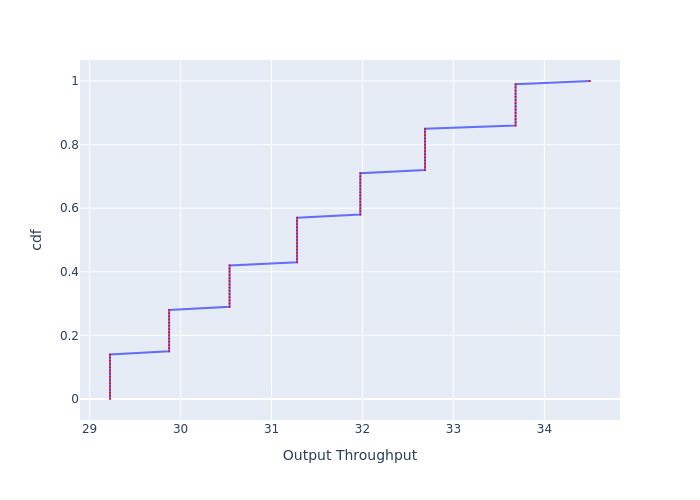

Source data for this figure (header and first rows):
, cdf, Output Throughput
0, 0.0, 29.22
1, 0.01, 29.22
2, 0.02, 29.22
3, 0.03, 29.22
4, 0.04, 29.22
5, 0.05, 29.22
6, 0.06, 29.22
7, 0.07, 29.22
8, 0.08, 29.22
9, 0.09, 29.22
10, 0.1, 29.22
11, 0.11, 29.22
12, 0.12, 29.22
13, 0.13, 29.22
14, 0.14, 29.22
15, 0.15, 29.87
16, 0.16, 29.87
17, 0.17, 29.87
18, 0.18, 29.87
19, 0.19, 29.87
20, 0.2, 29.87
21, 0.21, 29.87
22, 0.22, 29.87
23, 0.23, 29.87
24, 0.24, 29.87
25, 0.25, 29.87
26, 0.26, 29.87
27, 0.27, 29.87
28, 0.28, 29.87
29, 0.29, 30.54
30, 0.3, 30.54
31, 0.31, 30.54
32, 0.32, 30.54
33, 0.33, 30.54
34, 0.34, 30.54
35, 0.35, 30.54
36, 0.36, 30.54
37, 0.37, 30.54
38, 0.38, 30.54
39, 0.39, 30.54
40, 0.4, 30.54
41, 0.41, 30.54
42, 0.42, 30.54
43, 0.43, 31.28
44, 0.44, 31.28
45, 0.45, 31.28
46, 0.46, 31.28
47, 0.47, 31.28
48, 0.48, 31.28
49, 0.49, 31.28
50, 0.5, 31.28
51, 0.51, 31.28
52, 0.52, 31.28
53, 0.53, 31.28
54, 0.54, 31.28
55, 0.55, 31.28
56, 0.56, 31.28
57, 0.57, 31.28
58, 0.58, 31.98
59, 0.59, 31.98
... 41 more rows
